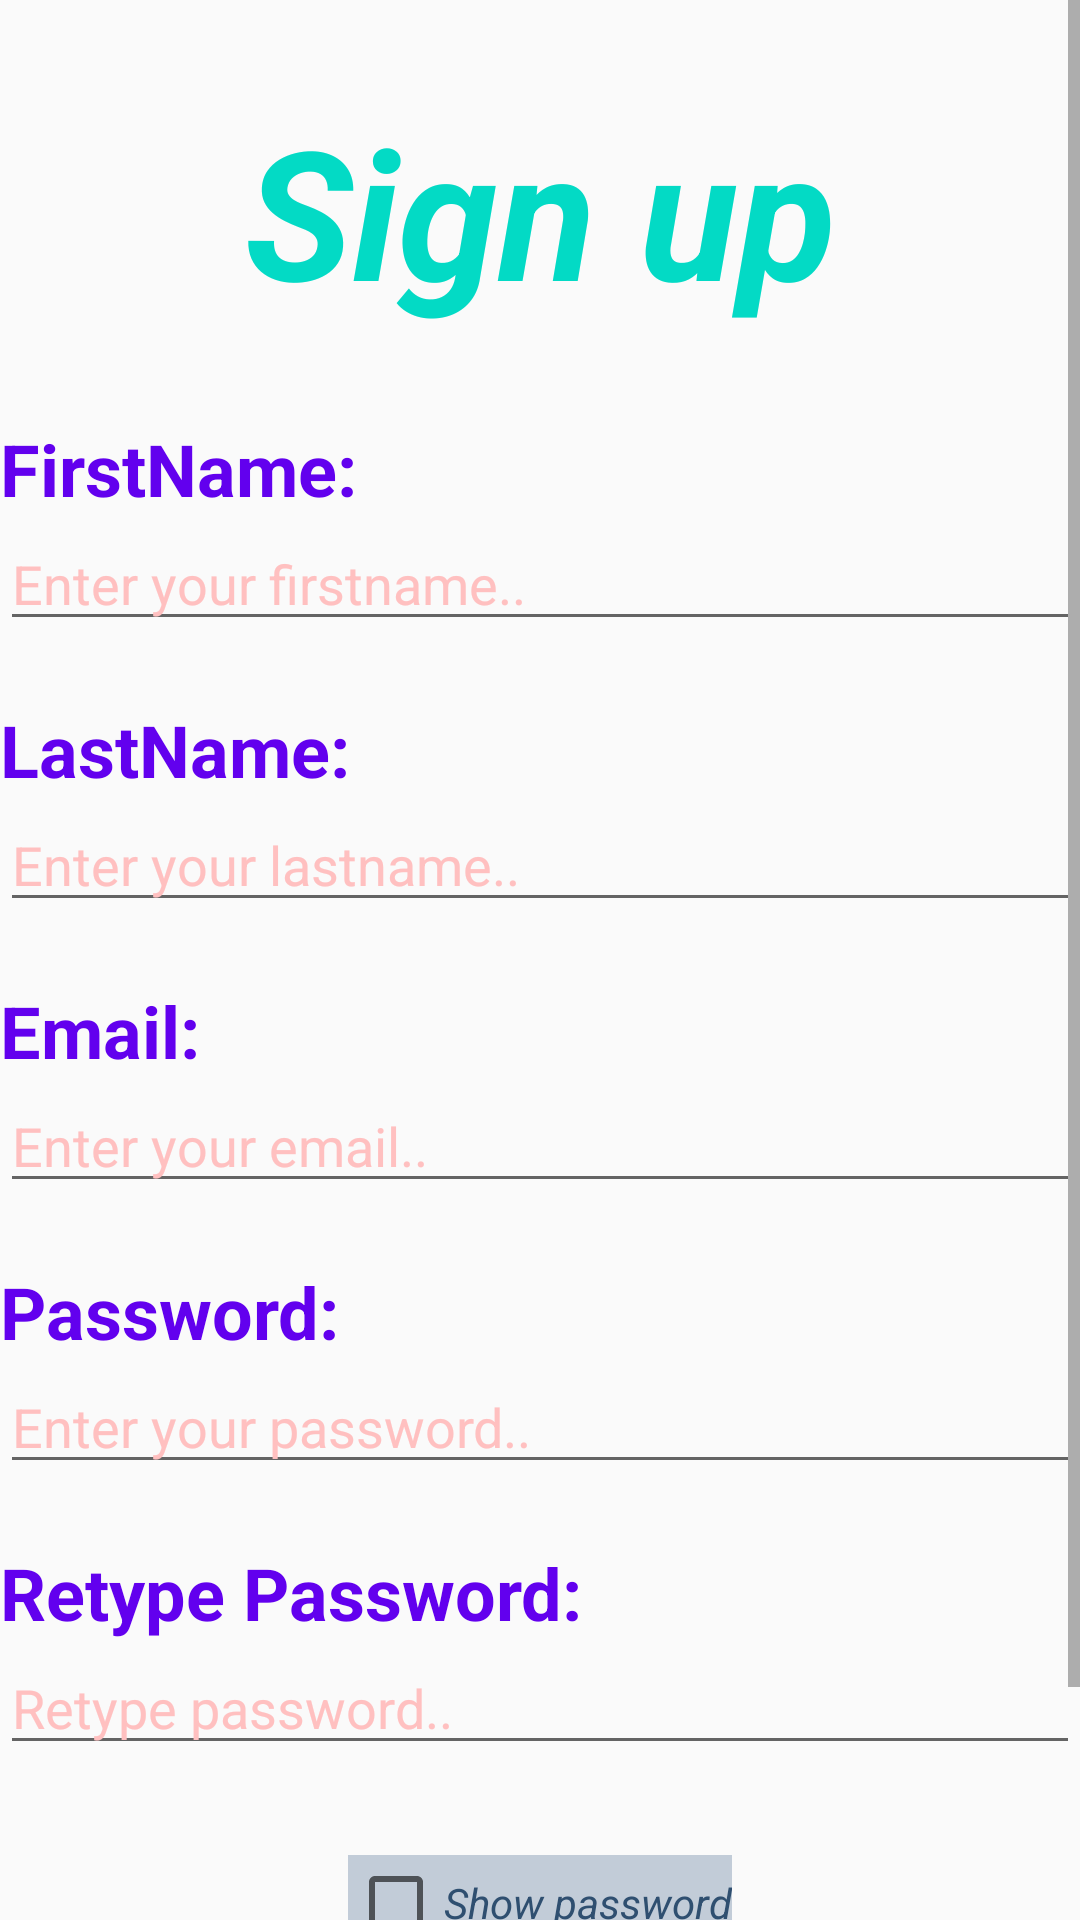

Write the Android layout XML for this screen, with the resource values it uses.
<!-- AndroidManifest.xml: application theme AppTheme -->
<!-- res/layout/activity_sign_up.xml -->
<?xml version="1.0" encoding="utf-8"?>


<RelativeLayout
    
    xmlns:android="http://schemas.android.com/apk/res/android"
    xmlns:tools="http://schemas.android.com/tools"
    android:layout_width="match_parent"
    android:layout_height="match_parent"
    tools:context="com.example.slim_toshiba.pfe_project_demo.SignUp" >
    
    
    
    <ScrollView
        android:id="@+id/scrollId"
        android:layout_width="match_parent"
        android:layout_height="match_parent">
        
        <RelativeLayout
            
            android:layout_width="match_parent"
            android:layout_height="wrap_content">
            
            
            <TextView
                android:id="@+id/signUpTextView"
                android:layout_width="match_parent"
                android:layout_height="wrap_content"
                android:text="Sign up"
                android:textSize="60sp"
                android:textStyle="bold|italic"
                android:textColor="@color/colorAccent"
                android:gravity="center"
                android:padding="30dp"
                />
            
            <LinearLayout
                
                android:id="@+id/firstnameLayout"
                android:layout_width="match_parent"
                android:layout_height="wrap_content"
                android:orientation="vertical"
                android:layout_below="@id/signUpTextView">
                
                <TextView
                    android:id="@+id/firstnameTextViewId"
                    android:layout_width="wrap_content"
                    android:layout_height="wrap_content"
                    android:text="FirstName:"
                    android:textSize="24sp"
                    android:textStyle="bold"
                    android:textColor="@color/colorPrimary"
                    />
                
                <EditText
                    android:id="@+id/firstnameEditTextId"
                    android:layout_width="match_parent"
                    android:layout_height="wrap_content"
                    android:layout_below="@id/firstnameTextViewId"
                    android:inputType="text"
                    android:hint="Enter your firstname.."
                    android:textColorHint="#FFC0C0"
                    android:textColor="@color/colorPrimaryDark"
                    />
            
            </LinearLayout>
            
            <LinearLayout
                
                android:id="@+id/lastnameLayoutId"
                android:layout_width="match_parent"
                android:layout_height="wrap_content"
                android:layout_below="@id/firstnameLayout"
                android:layout_marginTop="20dp"
                android:orientation="vertical">
                
                <TextView
                    android:id="@+id/lastnameTextViewId"
                    android:layout_width="wrap_content"
                    android:layout_height="wrap_content"
                    android:text="LastName:"
                    android:textSize="24sp"
                    android:textStyle="bold"
                    android:textColor="@color/colorPrimary"
                    />
                
                <EditText
                    android:id="@+id/lastnameEditTextId"
                    android:layout_width="match_parent"
                    android:layout_height="wrap_content"
                    android:layout_below="@id/lastnameTextViewId"
                    android:inputType="text"
                    android:hint="Enter your lastname.."
                    android:textColor="@color/colorPrimaryDark"
                    android:textColorHint="#FFC0C0"
                    />
            
            </LinearLayout>
            
            <LinearLayout
                
                android:id="@+id/emailLayoutId"
                android:layout_width="match_parent"
                android:layout_height="wrap_content"
                android:layout_below="@id/lastnameLayoutId"
                android:layout_marginTop="20dp"
                android:orientation="vertical">
                
                <TextView
                    android:id="@+id/emailtextViewId"
                    android:layout_width="wrap_content"
                    android:layout_height="wrap_content"
                    android:text="Email:"
                    android:textSize="24sp"
                    android:textStyle="bold"
                    android:textColor="@color/colorPrimary"
                    />
                
                <EditText
                    android:id="@+id/emailEditTextId"
                    android:layout_width="match_parent"
                    android:layout_height="wrap_content"
                    android:layout_below="@id/emailtextViewId"
                    android:inputType="textEmailAddress"
                    android:hint="Enter your email.."
                    android:textColor="@color/colorPrimaryDark"
                    android:textColorHint="#FFC0C0"
                    />
            
            </LinearLayout>
            
            <LinearLayout
                
                android:id="@+id/passwordLayoutId"
                android:layout_width="match_parent"
                android:layout_height="wrap_content"
                android:layout_below="@id/emailLayoutId"
                android:layout_marginTop="20dp"
                android:orientation="vertical">
                
                <TextView
                    android:id="@+id/passwordTextViewId"
                    android:layout_width="wrap_content"
                    android:layout_height="wrap_content"
                    android:text="Password:"
                    android:textSize="24sp"
                    android:textStyle="bold"
                    android:textColor="@color/colorPrimary"
                    />
                
                <EditText
                    android:id="@+id/passwordEditTextId"
                    android:layout_width="match_parent"
                    android:layout_height="wrap_content"
                    android:layout_below="@id/passwordTextViewId"
                    android:inputType="textPassword"
                    android:hint="Enter your password.."
                    android:textColor="@color/colorPrimaryDark"
                    android:textColorHint="#FFC0C0"
                    />
            
            </LinearLayout>
            
            <LinearLayout
                
                android:id="@+id/password2LayoutId"
                android:layout_width="match_parent"
                android:layout_height="wrap_content"
                android:layout_marginTop="20dp"
                android:orientation="vertical"
                android:layout_below="@id/passwordLayoutId"
                >
                
                <TextView
                    android:id="@+id/password2TextViewId"
                    android:layout_width="wrap_content"
                    android:layout_height="wrap_content"
                    android:text="Retype Password:"
                    android:textSize="24sp"
                    android:textStyle="bold"
                    android:textColor="@color/colorPrimary"
                    />
                
                <EditText
                    android:id="@+id/password2EditTextId"
                    android:layout_width="match_parent"
                    android:layout_height="wrap_content"
                    android:layout_below="@id/password2TextViewId"
                    android:inputType="textPassword"
                    android:hint="Retype password.."
                    android:textColor="@color/colorPrimaryDark"
                    android:textColorHint="#FFC0C0"
                    />
                
                <RelativeLayout
                    
                    android:id="@+id/relativeLayoutId"
                    android:layout_width="match_parent"
                    android:layout_height="wrap_content" >
                    
                    <CheckBox
                        android:id="@+id/showPasswordCheckBoxId"
                        android:layout_width="wrap_content"
                        android:layout_height="wrap_content"
                        android:layout_centerHorizontal="true"
                        android:text="Show password"
                        android:textColor="#2f4f70"
                        android:textStyle="italic"
                        android:layout_marginTop="30dp"
                        android:background="#C2CCD8"
                        android:onClick="showThePassword"
                        />
                
                </RelativeLayout>
                
                <Button
                    android:layout_width="match_parent"
                    android:layout_height="wrap_content"
                    android:textAllCaps="false"
                    android:text="Save"
                    android:textSize="25sp"
                    android:layout_marginTop="30dp"
                    android:background="#2B3E87"
                    android:textColor="#FFECEC"
                    android:onClick="saveInDb"
                    />
            
            </LinearLayout>
        
        </RelativeLayout>
    
    </ScrollView>

</RelativeLayout>
<!-- resources referenced by this layout -->
<resources>
  <style name="AppTheme" parent="Theme.AppCompat.Light.DarkActionBar">
          
          <item name="colorPrimary">@color/colorPrimary</item>
          <item name="colorPrimaryDark">@color/colorPrimaryDark</item>
          <item name="colorAccent">@color/colorAccent</item>
      </style>
  <!-- not gathered from this repository: default colours our renderer supplied (Android Studio template values) -->
  <color name="colorPrimary">#FF6200EE</color>
  <color name="colorPrimaryDark">#FF3700B3</color>
  <color name="colorAccent">#FF03DAC5</color>
</resources>
